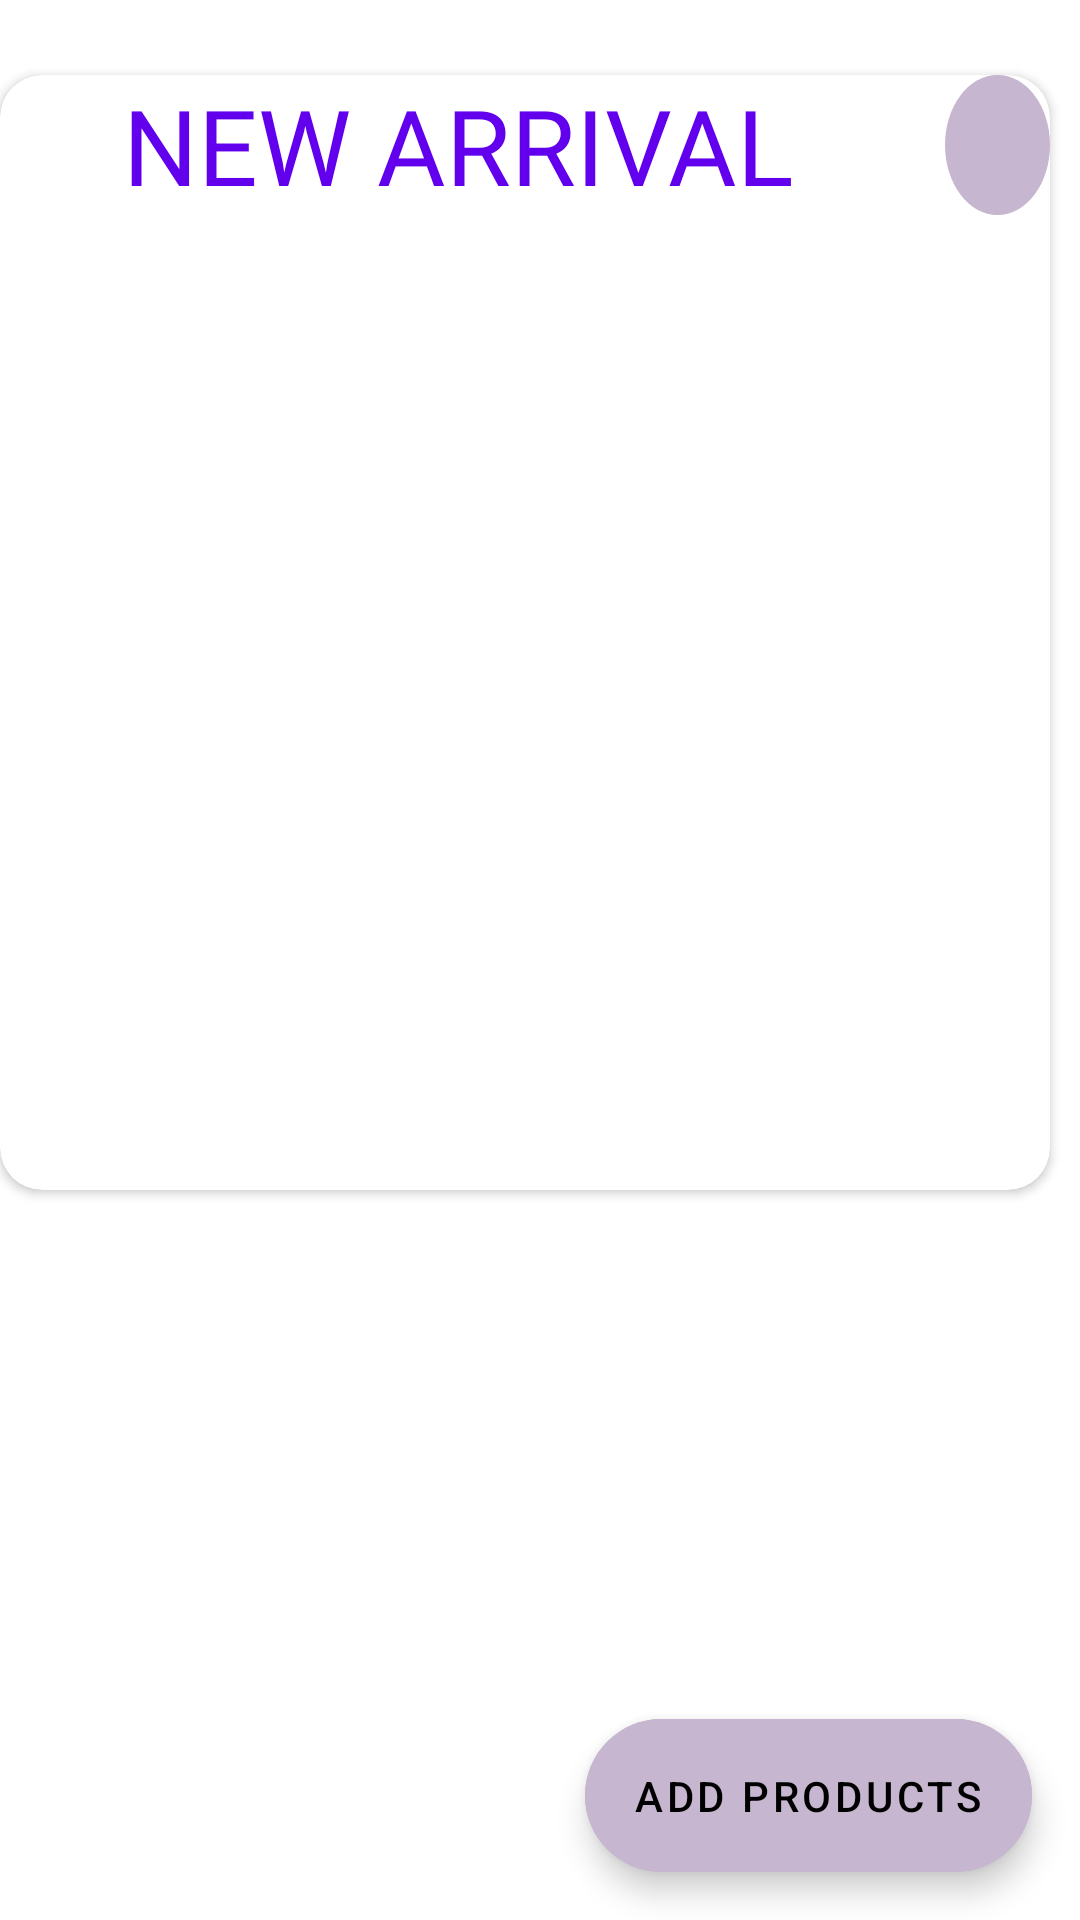

Layout XML and referenced resources for this Android screen:
<!-- AndroidManifest.xml: application theme Theme.Yummy -->
<!-- res/layout/fragment_dashboard.xml -->
<?xml version="1.0" encoding="utf-8"?>
<layout xmlns:android="http://schemas.android.com/apk/res/android"
    xmlns:app="http://schemas.android.com/apk/res-auto"
    xmlns:tools="http://schemas.android.com/tools">


    <androidx.constraintlayout.widget.ConstraintLayout
        android:layout_width="match_parent"
        android:layout_height="match_parent"
        android:layout_marginStart="@dimen/dimen_20"
        android:layout_marginTop="65dp"
        tools:context=".core.admin.dashboard._admin.DashboardFragment">

        <androidx.cardview.widget.CardView
            android:layout_width="match_parent"
            android:layout_height="wrap_content"
            android:layout_marginTop="25dp"
            android:layout_marginEnd="@dimen/padding_10"
            app:cardCornerRadius="14dp"
            app:layout_constraintStart_toStartOf="parent"
            app:layout_constraintTop_toTopOf="parent">

            <RelativeLayout
                android:layout_width="match_parent"
                android:layout_height="wrap_content">


                <TextView
                    android:id="@+id/new_arrival_text"
                    android:layout_width="wrap_content"
                    android:layout_height="wrap_content"
                    android:layout_marginEnd="50dp"
                    android:layout_toStartOf="@id/product_name_text"
                    android:fontFamily="@font/montserrat_bold"
                    android:text="@string/new_arrival"
                    android:textColor="@color/app_default_purple"
                    android:textSize="35sp" />

                <TextView
                    android:id="@+id/product_name_text"
                    android:layout_width="wrap_content"
                    android:layout_height="wrap_content"
                    android:layout_alignTop="@id/new_arrival_text"
                    android:layout_alignBottom="@id/new_arrival_text"
                    android:layout_alignParentEnd="true"
                    android:background="@drawable/circle_purple_two"
                    android:fontFamily="@font/montserrat_semi_bold"
                    android:gravity="center_vertical"
                    android:textColor="@color/white"
                    android:textSize="16sp"
                    tools:text="Spaghetti" />

                <ImageView
                    android:id="@+id/product_image"
                    android:layout_width="wrap_content"
                    android:layout_height="300dp"
                    android:layout_below="@id/new_arrival_text"
                    android:layout_marginTop="25dp"
                    android:contentDescription="@string/new_arrival_product"
                    android:padding="@dimen/dimen_12"
                    tools:src="@drawable/stir_fry" />

            </RelativeLayout>

        </androidx.cardview.widget.CardView>


        <com.google.android.material.floatingactionbutton.ExtendedFloatingActionButton
            android:id="@+id/add_product_fab"
            android:layout_width="wrap_content"
            android:layout_height="wrap_content"
            android:layout_gravity="bottom|end"
            android:layout_margin="16dp"
            android:layout_marginEnd="@dimen/dimen_15"
            android:layout_marginBottom="@dimen/dimen_15"
            android:backgroundTint="@color/faded_purple"
            android:contentDescription="@string/add_new_products"
            android:padding="16dp"
            android:text="@string/add_products"
            app:icon="@drawable/plus"
            app:layout_constraintBottom_toBottomOf="parent"
            app:layout_constraintEnd_toEndOf="parent" />

    </androidx.constraintlayout.widget.ConstraintLayout>
</layout>
<!-- resources referenced by this layout -->
<resources>
  <color name="app_default_purple">#6200EE</color>
  <color name="faded_purple">#C6B6CF</color>
  <color name="white">#FFFFFFFF</color>
  <dimen name="dimen_12">@dimen/chef</dimen>
  <dimen name="dimen_15">15dp</dimen>
  <dimen name="dimen_20">20dp</dimen>
  <dimen name="padding_10">10dp</dimen>
  <!-- drawable circle_purple_two (drawable) -->
  <?xml version="1.0" encoding="utf-8"?>
  <shape xmlns:android="http://schemas.android.com/apk/res/android"
      android:shape="oval">
  
      <solid android:color="@color/faded_purple" />
  
      <size
          android:width="35dp"
          android:height="35dp" />
  </shape>
  <!-- drawable stir_fry: jpg bitmap (drawable, 55251 bytes) -->
  <string name="add_new_products">Add New Products</string>
  <string name="add_products">Add Products</string>
  <string name="new_arrival">NEW ARRIVAL</string>
  <string name="new_arrival_product">new_arrival_product</string>
  <style name="Theme.Yummy" parent="Theme.MaterialComponents.DayNight.NoActionBar">
          
          <item name="colorPrimary">@color/purple_500</item>
          <item name="colorPrimaryVariant">@color/purple_700</item>
          <item name="colorOnPrimary">@color/white</item>
          
          <item name="colorSecondary">@color/teal_200</item>
          <item name="colorSecondaryVariant">@color/teal_700</item>
          <item name="colorOnSecondary">@color/black</item>
          
          <item name="android:statusBarColor">?attr/colorPrimaryVariant</item>
          
      </style>
  <dimen name="chef">12dp</dimen>
  <color name="purple_500">#FF6200EE</color>
  <color name="purple_700">#FF3700B3</color>
  <color name="teal_200">#FF03DAC5</color>
  <color name="teal_700">#FF018786</color>
  <color name="black">#FF000000</color>
</resources>
